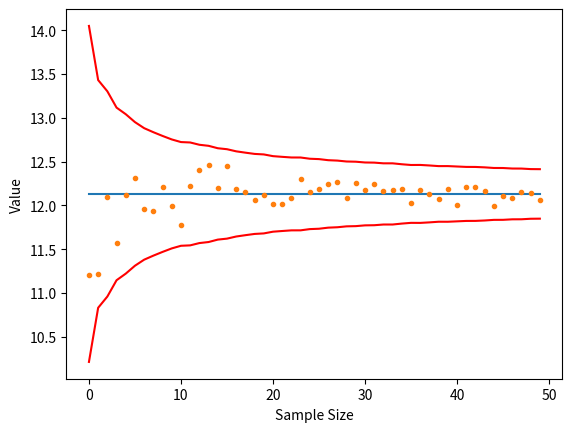

Generate this figure with matplotlib:
import numpy as np
from scipy.stats import norm
import matplotlib.pyplot as plt
import math
import random

#Share related information
rfr = 0.1
S_0 = 100
sigma = 0.3

#Option related information

strike = 110
T = 1
current_time = 0


#function for terminal stock value
def terminal_shareprice(S_0,rfr,sigma,Z,T):
    return S_0*np.exp((rfr-sigma**2/2)*T+sigma*np.sqrt(T)*Z)

#function to compute discounted call value
def discouted_call_payoff(S_T,K,rfr,T):
    return np.exp(-rfr*T)*np.maximum(S_T-K,0)


np.random.seed(0)
monte_put_estimate = [None]*50
monte_put_std = [None]*50

for i in range(1,51):
    norm_array = norm.rvs(size = i*1000)
    monte_term_val = terminal_shareprice(S_0,rfr,sigma,norm_array,T-current_time)
    monte_put_val = discouted_call_payoff(monte_term_val,strike,rfr,T-current_time)
    monte_put_estimate[i-1] = np.mean(monte_put_val)
    monte_put_std[i-1] = np.std(monte_put_val)/np.sqrt(i*1000)

#Black scholes value of put option

d_1 = (math.log(S_0/strike)+(rfr+sigma**2/2)*(T-current_time))/(sigma*math.sqrt(T-current_time))
d_2 = d_1 - sigma*math.sqrt(T-current_time)
analytic_put_price = S_0*norm.cdf(d_1)-strike*math.exp(-rfr*(T-current_time))*norm.cdf(d_2)

plt.plot([analytic_put_price]*50)
plt.plot(monte_put_estimate ,'.')
plt.plot(analytic_put_price+np.array(monte_put_std)*3, 'r')
plt.plot(analytic_put_price-np.array(monte_put_std)*3,'r')
plt.xlabel("Sample Size")
plt.ylabel("Value")
plt.show()
